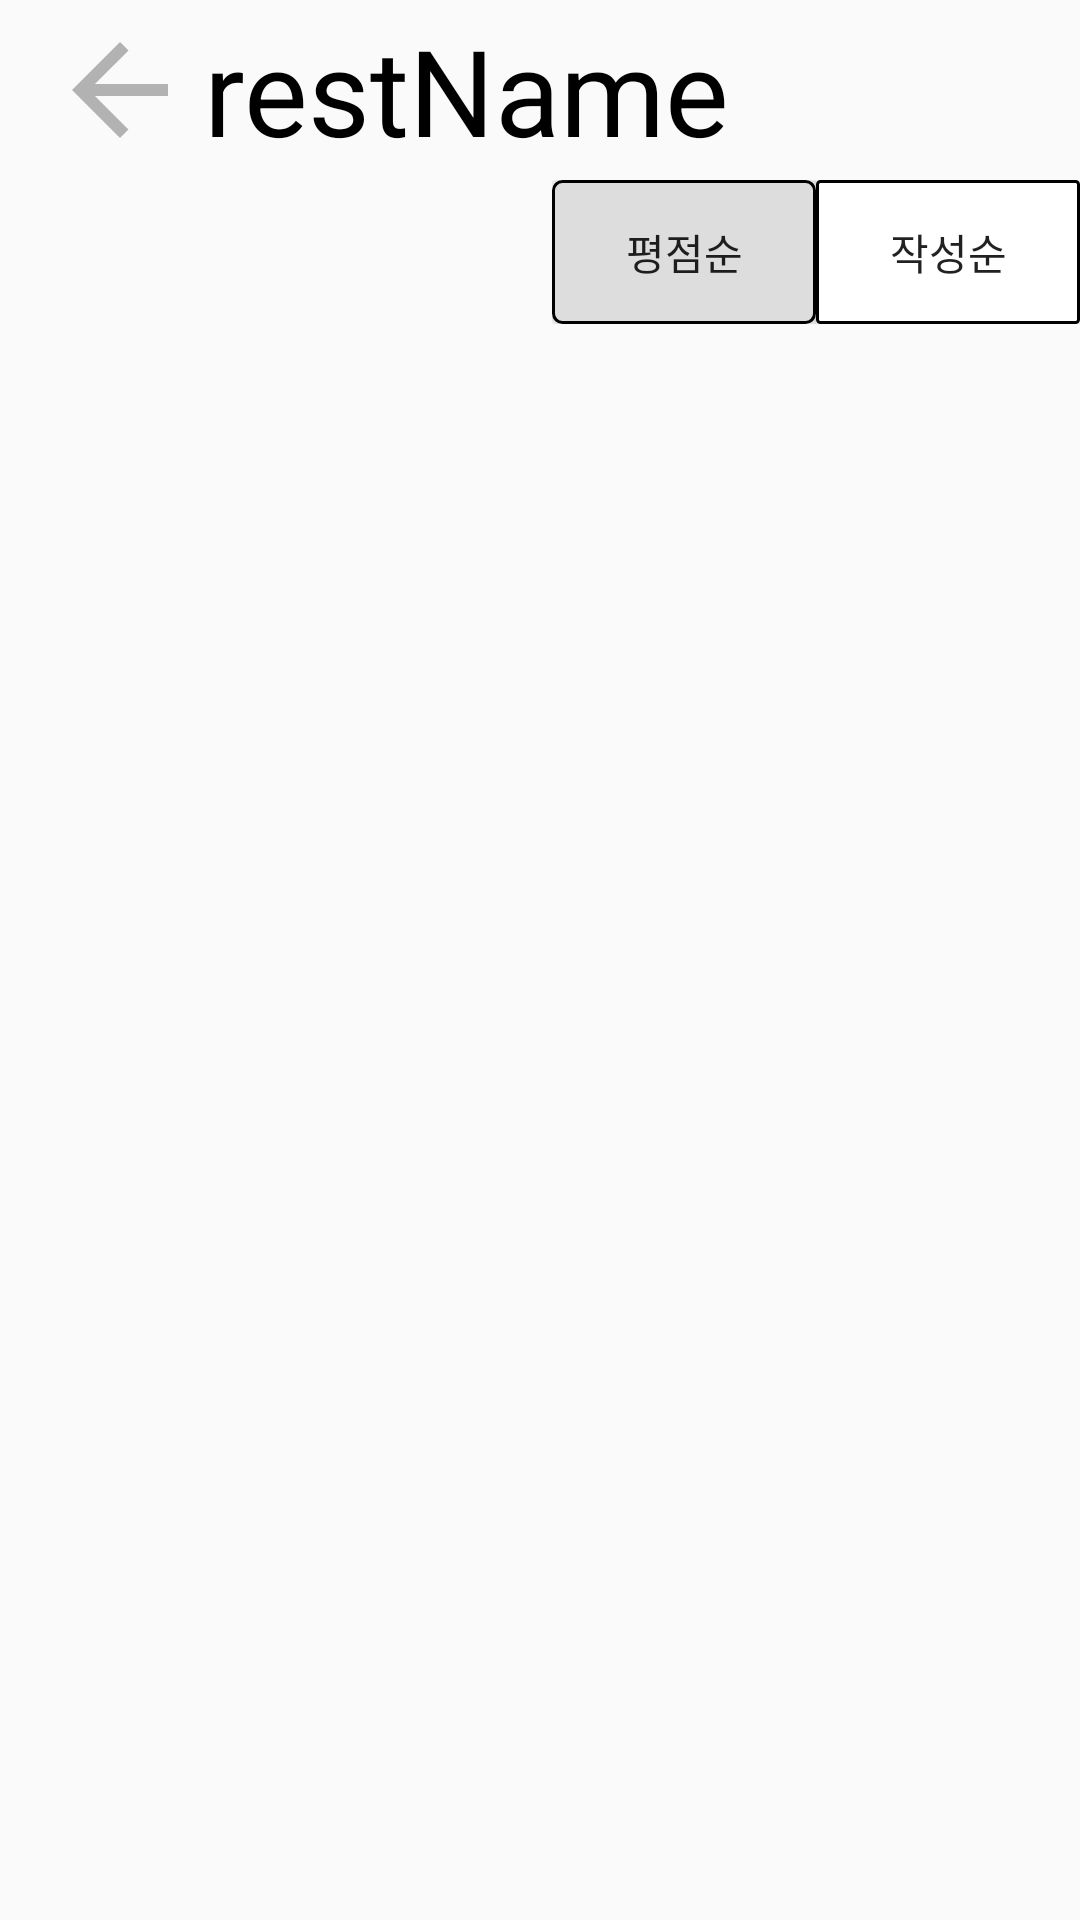

Write the Android layout XML for this screen, with the resource values it uses.
<!-- AndroidManifest.xml: application theme Theme.Capstone1 -->
<!-- res/layout/all_review.xml -->
<?xml version="1.0" encoding="utf-8"?>
<FrameLayout xmlns:android="http://schemas.android.com/apk/res/android"
    android:layout_width="match_parent"
    android:layout_height="match_parent"
    xmlns:tools="http://schemas.android.com/tools"
    android:background="#FAFAFA"
    tools:context=".View.AllReview">

    <LinearLayout
        android:layout_width="match_parent"
        android:layout_height="wrap_content"
        android:orientation="vertical">

        <androidx.appcompat.widget.Toolbar
            android:layout_width="match_parent"
            android:layout_height="60dp"
            android:background="#FAFAFA"
            tools:ignore="TextSizeCheck">

            <Button
                android:id="@+id/backButton"
                android:layout_width="48dp"
                android:layout_height="48dp"
                android:background="@drawable/ic_arrow_back_button"
                tools:ignore="SpeakableTextPresentCheck" />

            <TextView
                android:id="@+id/restName"
                android:layout_width="match_parent"
                android:layout_height="wrap_content"
                android:layout_marginStart="20dp"
                android:ellipsize="end"
                android:maxLines="1"
                android:text="@string/restName"
                android:textColor="#000000"
                android:textSize="40sp" />

        </androidx.appcompat.widget.Toolbar>

        <LinearLayout
            android:layout_width="wrap_content"
            android:layout_height="wrap_content"
            android:orientation="horizontal"
            android:layout_gravity="end">

            <Button
                android:id="@+id/fromRepu"
                android:layout_width="wrap_content"
                android:layout_height="wrap_content"
                android:text="@string/fromRepu"
                android:background="@drawable/sort_button"/>
            <Button
                android:id="@+id/fromDate"
                android:layout_width="wrap_content"
                android:layout_height="wrap_content"
                android:text="@string/fromDate"
                android:background="@drawable/filter_set_button"/>
        </LinearLayout>

        <androidx.recyclerview.widget.RecyclerView
            android:id="@+id/reviewListView"
            android:layout_width="match_parent"
            android:layout_height="match_parent"/>

    </LinearLayout>

    <TextView
        android:id="@+id/empty"
        android:layout_width="match_parent"
        android:layout_height="wrap_content"
        android:layout_gravity="center"
        android:text="@string/noReview"
        android:textSize="18sp"
        android:gravity="center"
        android:visibility="gone"/>

</FrameLayout>
<!-- resources referenced by this layout -->
<resources>
  <!-- drawable filter_set_button (drawable) -->
  <?xml version="1.0" encoding="utf-8"?>
  <shape xmlns:android="http://schemas.android.com/apk/res/android"
      android:shape="rectangle">
      <solid
          android:color="#FFFFFF"/>
  
      <stroke
          android:color="#000000"
          android:width="1dp"/>
  
      <size
          android:width="30dp"
          android:height="20dp" />
      <corners android:radius="1dp" />
  </shape>
  <!-- drawable ic_arrow_back_button (drawable-anydpi) -->
  <vector xmlns:android="http://schemas.android.com/apk/res/android"
      android:width="24dp"
      android:height="24dp"
      android:viewportWidth="24"
      android:viewportHeight="24"
      android:tint="#A0A0A0"
      android:alpha="0.8"
      android:autoMirrored="true">
    <path
        android:fillColor="@android:color/white"
        android:pathData="M20,11H7.83l5.59,-5.59L12,4l-8,8 8,8 1.41,-1.41L7.83,13H20v-2z"/>
  </vector>
  <!-- drawable sort_button (drawable) -->
  <?xml version="1.0" encoding="utf-8"?>
  <shape xmlns:android="http://schemas.android.com/apk/res/android"
      android:shape="rectangle">
      <stroke
          android:width="1dp"
          android:color="#000000"/>
  
      <solid
          android:color="#DDDDDD"/>
  
      <size
          android:width="30dp"
          android:height="20dp" />
  
      <corners android:radius="3dp" />
  </shape>
  <string name="fromDate">작성순</string>
  <string name="fromRepu">평점순</string>
  <string name="noReview">남겨진 리뷰가 없습니다.</string>
  <string name="restName">restName</string>
  <style name="Theme.Capstone1" parent="Base.Theme.Capstone1" />
  <style name="Base.Theme.Capstone1" parent="Theme.AppCompat.DayNight.NoActionBar">
          
          
      </style>
</resources>
